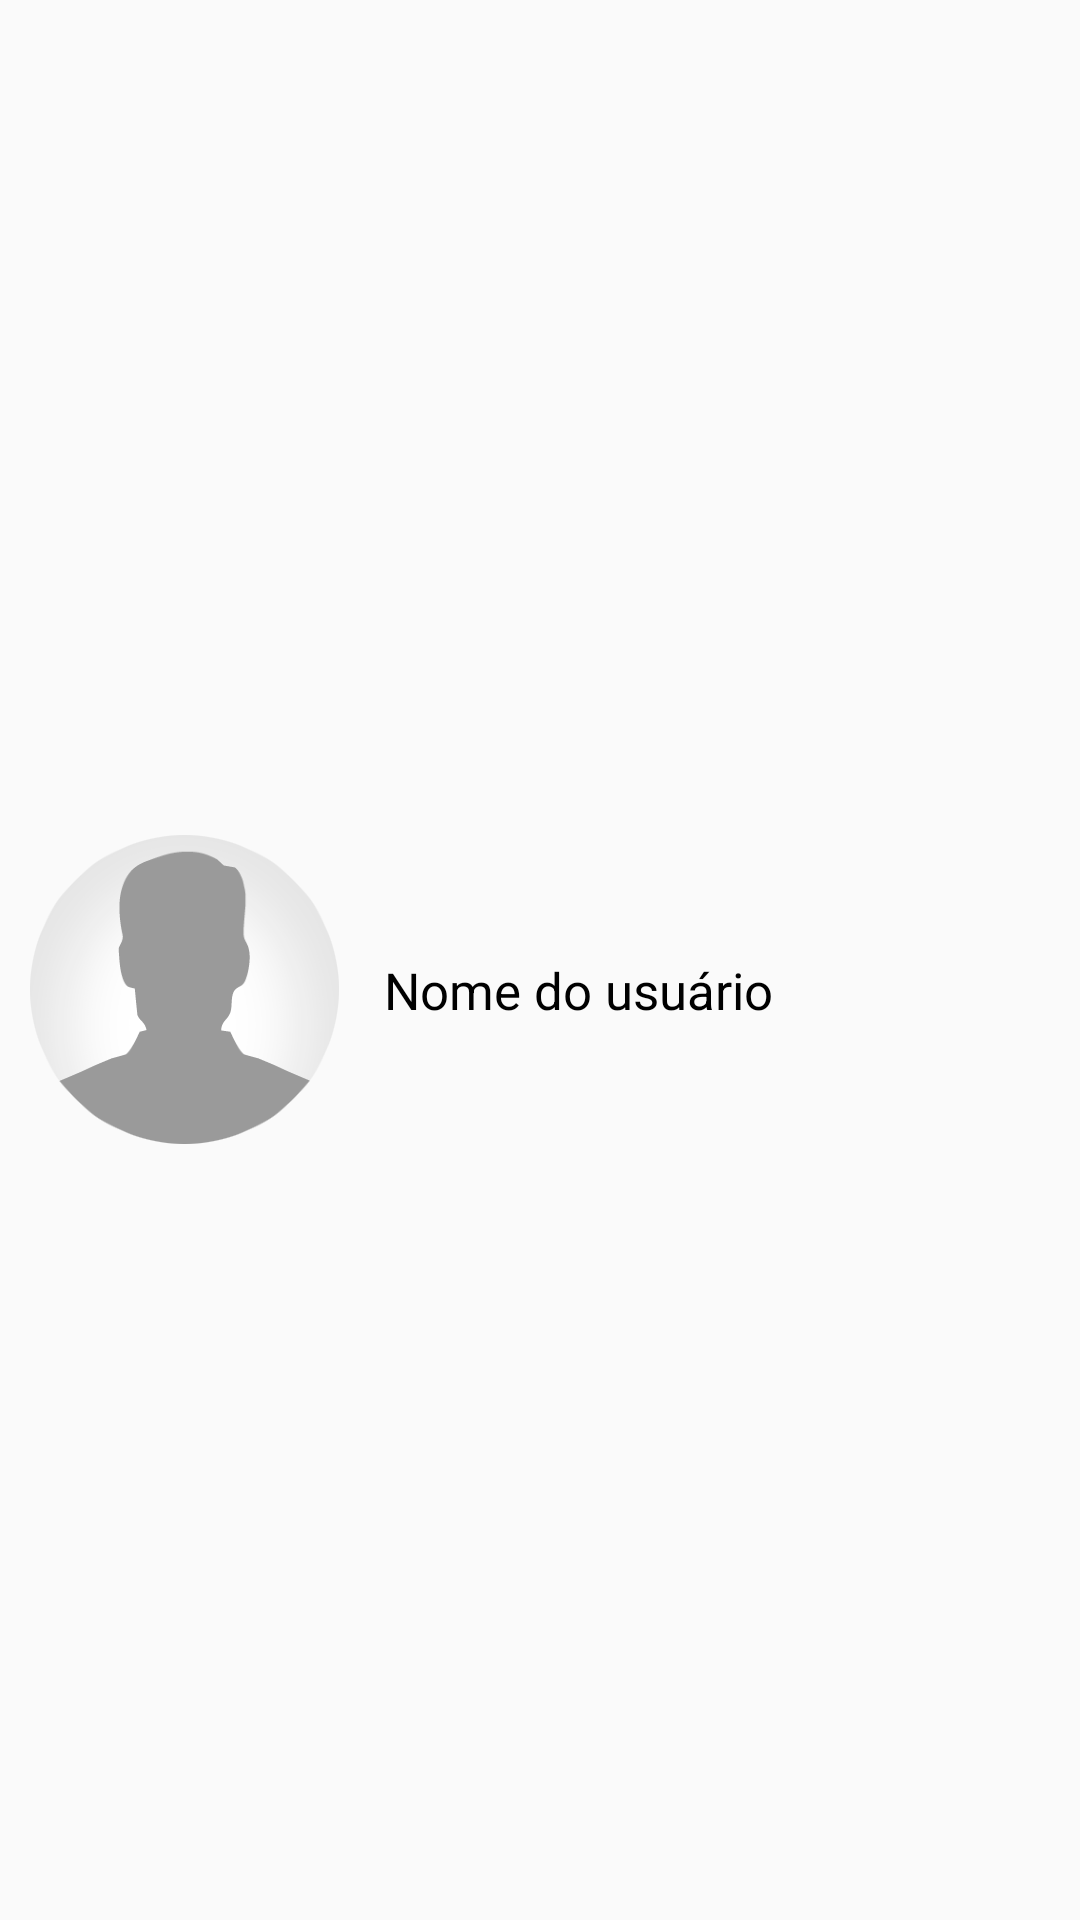

Here is an Android app screen rendered from its layout file. Give the layout XML and the strings, colors and styles it references.
<!-- AndroidManifest.xml: application theme AppTheme -->
<!-- res/layout/nav_header.xml -->
<?xml version="1.0" encoding="utf-8"?>
<RelativeLayout xmlns:android="http://schemas.android.com/apk/res/android"
    android:layout_width="match_parent"
    android:layout_height="150dp"
    android:theme="@style/ThemeOverlay.AppCompat.Dark"
    android:orientation="vertical"
    android:gravity="bottom">
    
        
        
        
        
        
        
    <LinearLayout
        android:id="@+id/hold"
        android:layout_width="match_parent"
        android:layout_height="match_parent"
        android:weightSum="7"
        android:orientation="horizontal"
        android:paddingTop="20dp"
        >
        <LinearLayout
            android:layout_width="0dp"
            android:layout_height="match_parent"
            android:layout_weight="2.2"
            android:gravity="center"
            >
            <ImageView
                android:layout_width="wrap_content"
                android:layout_height="wrap_content"
                android:src="@mipmap/ic_not_logged"
                android:layout_marginLeft="10dp"
                />
        </LinearLayout>
        <LinearLayout
            android:layout_width="0dp"
            android:layout_height="match_parent"
            android:layout_weight="4.8"
            android:gravity="center_vertical"
            android:paddingLeft="15dp"
            >
            <TextView
                android:layout_width="match_parent"
                android:layout_height="wrap_content"
                android:text="@string/menu_ident"
                android:textSize="17sp"
                android:textStyle="normal"
                android:textColor="@android:color/background_dark"
                />
        </LinearLayout>
    </LinearLayout>
</RelativeLayout>
<!-- resources referenced by this layout -->
<resources>
  <!-- mipmap ic_fake_bg: png bitmap (mipmap-hdpi, 236000 bytes) -->
  <!-- mipmap ic_not_logged: png bitmap (mipmap-hdpi, 16819 bytes) -->
  <string name="menu_ident">Nome do usuário</string>
  <style name="AppTheme" parent="Theme.AppCompat.Light.NoActionBar">
          
          <item name="colorPrimary">@color/colorPrimary</item>
          <item name="colorPrimaryDark">@color/colorPrimaryDark</item>
          <item name="colorAccent">@color/colorAccent</item>
      </style>
  <color name="colorPrimary">#FFFFFF</color>
  <color name="colorPrimaryDark">#6D4C41</color>
  <color name="colorAccent">#898989</color>
</resources>
